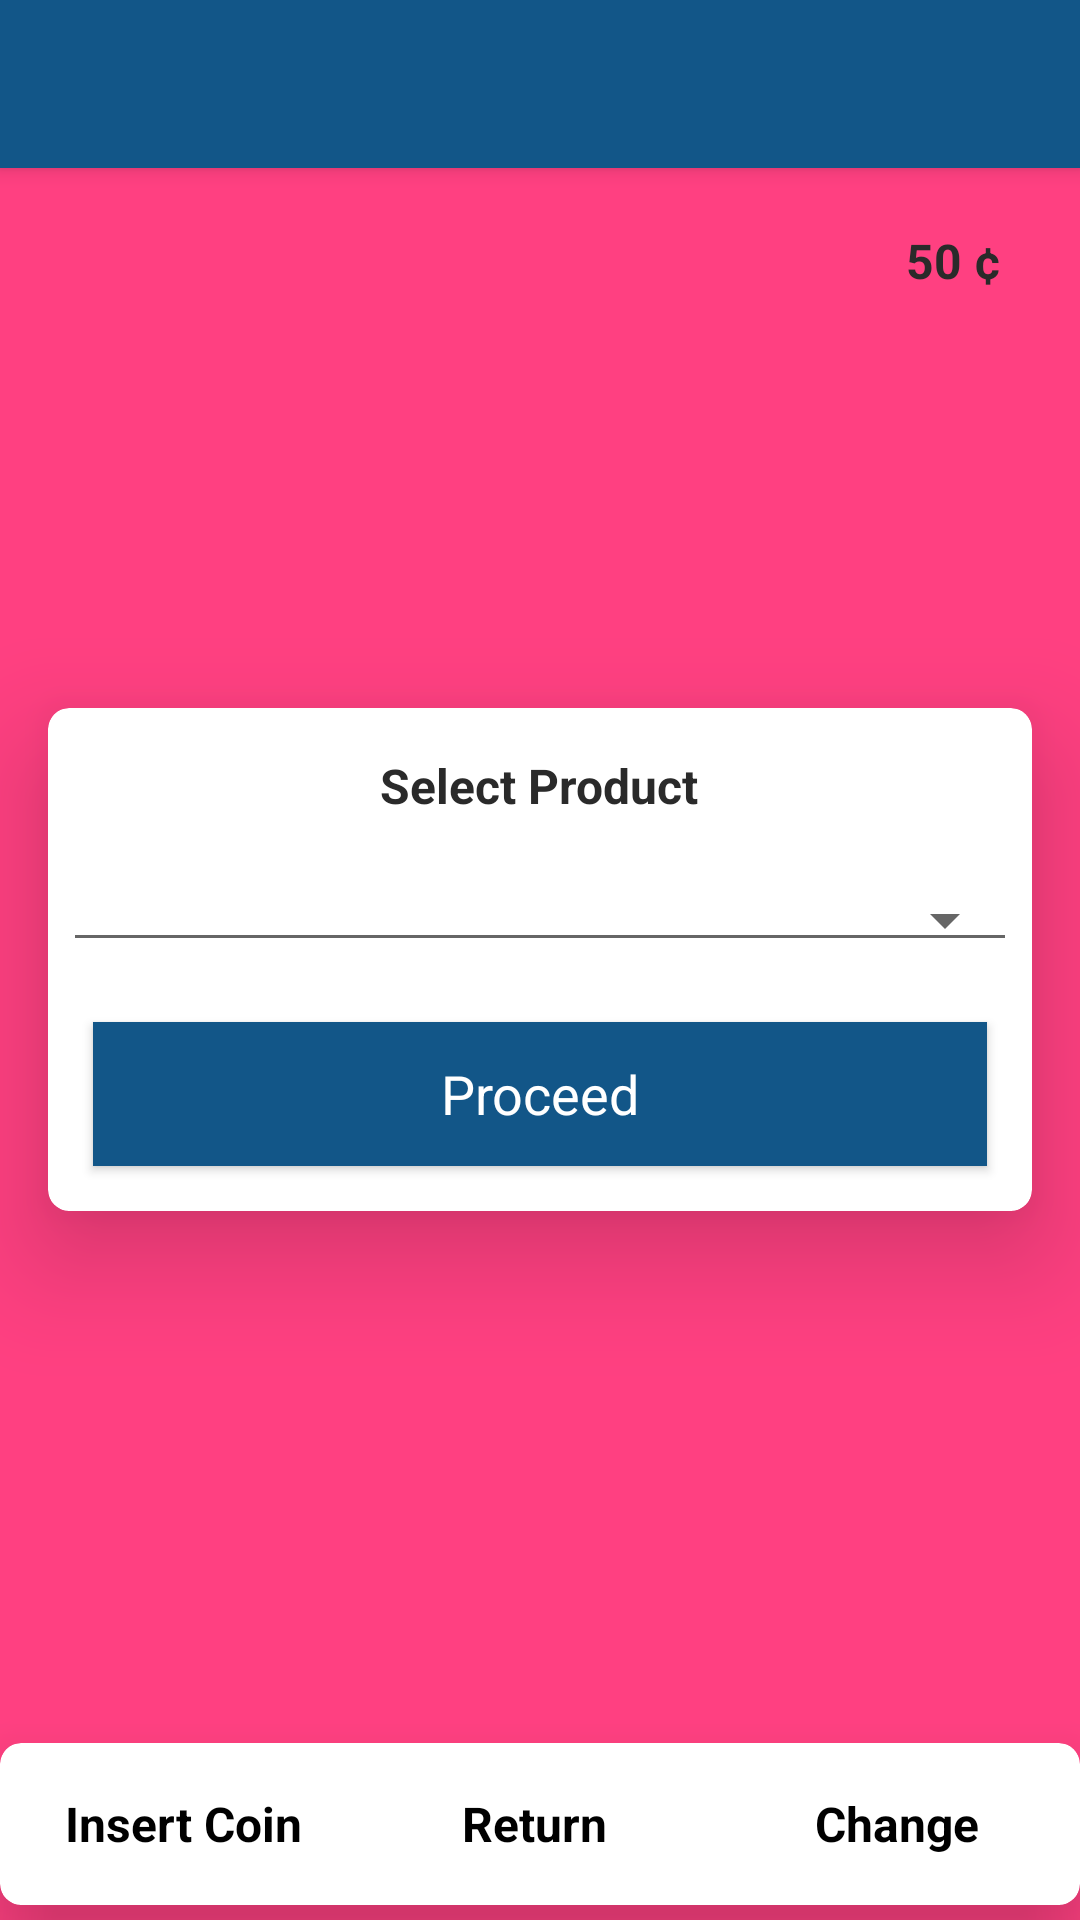

Reconstruct the res/layout file that produces this screen, plus the resources it refers to.
<!-- AndroidManifest.xml: application theme AppTheme -->
<!-- res/layout/selecte_product_activity.xml -->
<?xml version="1.0" encoding="utf-8"?>
<android.support.design.widget.CoordinatorLayout xmlns:android="http://schemas.android.com/apk/res/android"
    xmlns:app="http://schemas.android.com/apk/res-auto"
    android:id="@+id/activity_select_cordinator_layout"
    android:layout_width="match_parent"
    android:fitsSystemWindows="true"
    android:layout_height="match_parent"
    android:background="@color/colorAccent">

    <android.support.design.widget.AppBarLayout
        android:layout_width="match_parent"
        android:layout_height="wrap_content"
        android:theme="@style/ThemeOverlay.AppCompat.Dark.ActionBar">

        <android.support.v7.widget.Toolbar
            android:id="@+id/toolbar"
            android:layout_width="match_parent"
            android:layout_height="?attr/actionBarSize"
            android:background="?attr/colorPrimary"
            app:layout_scrollFlags="scroll|enterAlways"
            app:popupTheme="@style/ThemeOverlay.AppCompat.Light" />
    </android.support.design.widget.AppBarLayout>


    <include layout="@layout/balance_textview" />

    <android.support.v7.widget.CardView
        android:id="@+id/products_cardview"
        android:layout_width="match_parent"
        android:layout_height="wrap_content"
        android:layout_gravity="center"
        android:layout_marginLeft="16dp"
        android:layout_marginRight="16dp"
        android:layout_weight="1"
        app:cardCornerRadius="7dp"
        app:cardElevation="22dp">

        <LinearLayout
            android:layout_width="match_parent"
            android:layout_height="wrap_content"
            android:orientation="vertical">

            <TextView
                android:id="@+id/tview_select_product"
                android:layout_width="wrap_content"
                android:layout_height="wrap_content"
                android:layout_gravity="center_horizontal"
                android:layout_margin="5dp"
                android:background="@drawable/rounded_border_textview"
                android:padding="10dp"
                android:text="Select Product"
                android:textStyle="bold" />

            <Spinner
                android:id="@+id/select_product_activity_product_spinner"
                style="@style/Widget.AppCompat.Spinner.Underlined"
                android:layout_width="match_parent"
                android:layout_height="wrap_content"
                android:layout_margin="5dp"
                android:spinnerMode="dropdown" />

            <Button
                android:id="@+id/btn_proceed"
                style="@style/Button.Primary"
                android:layout_width="match_parent"
                android:layout_height="wrap_content"
                android:layout_gravity="center"
                android:layout_margin="15dp"
                android:padding="10dp"
                android:text="@string/proceed"
                android:textSize="18dp" />
        </LinearLayout>
    </android.support.v7.widget.CardView>

    <android.support.v7.widget.CardView
        android:layout_width="match_parent"
        android:layout_height="wrap_content"
        android:layout_gravity="bottom|center_horizontal"
        app:cardCornerRadius="7dp"
        android:layout_marginBottom="5dp"
        app:cardElevation="22dp">

        <LinearLayout
            android:layout_width="match_parent"
            android:layout_height="wrap_content"
            android:orientation="horizontal"
            android:padding="3dp">

            <TextView
                android:id="@+id/tview_insert_coin"
                style="@style/Button.Primary"
                android:layout_width="0dp"
                android:layout_height="wrap_content"
                android:layout_marginRight="3dp"
                android:layout_weight="1"
                android:background="@drawable/rounded_border_textview"
                android:padding="5dp"
                android:text="Insert Coin"
                android:textColor="@color/black"
                android:textStyle="bold" />

            <TextView
                android:id="@+id/tview_return"
                style="@style/Button.Primary"
                android:layout_width="0dp"
                android:layout_height="wrap_content"
                android:layout_marginRight="3dp"
                android:layout_weight="1"
                android:background="@drawable/rounded_border_textview"
                android:padding="5dp"
                android:text="Return "
                android:textColor="@color/black"
                android:textStyle="bold" />

            <TextView
                android:id="@+id/tview_change"
                style="@style/Button.Primary"
                android:layout_width="0dp"
                android:layout_height="wrap_content"
                android:layout_weight="1"
                android:background="@drawable/rounded_border_textview"
                android:padding="5dp"
                android:text="Change"
                android:textColor="@color/black"
                android:textStyle="bold" />
        </LinearLayout>
    </android.support.v7.widget.CardView>
    </android.support.design.widget.CoordinatorLayout>
<!-- res/layout/balance_textview.xml (included above) -->
<?xml version="1.0" encoding="utf-8"?>
<RelativeLayout xmlns:android="http://schemas.android.com/apk/res/android"
    xmlns:app="http://schemas.android.com/apk/res-auto"
    android:layout_width="match_parent"
    android:layout_height="wrap_content"
    android:orientation="horizontal"
    app:layout_behavior="@string/appbar_scrolling_view_behavior">

    <TextView
        android:id="@+id/tview_balance"
        android:layout_width="wrap_content"
        android:layout_height="wrap_content"
        android:layout_alignParentRight="true"
        android:layout_marginRight="16dp"
        android:layout_marginTop="10dp"
        android:background="@drawable/rounded_border_textview"
        android:gravity="right"
        android:padding="10dp"
        android:text="50 ¢"
        android:textStyle="bold"
        app:layout_behavior="@string/appbar_scrolling_view_behavior" />
</RelativeLayout>
<!-- resources referenced by this layout -->
<resources>
  <color name="black">#000000</color>
  <color name="colorAccent">#FF4081</color>
  <string name="proceed">Proceed</string>
  <style name="Button.Primary" parent="Button">
          <item name="android:textColor">@color/white</item>
          <item name="android:background">@drawable/button_primary_bg</item>
      </style>
  <style name="AppTheme" parent="Theme.AppCompat.Light.NoActionBar">
          <item name="android:windowContentOverlay">@null</item>
          <item name="colorPrimary">@color/colorPrimary</item>
          <item name="colorPrimaryDark">@color/colorPrimaryDark</item>
          <item name="colorAccent">@color/colorAccent</item>
          <item name="android:textColorPrimary">@color/black_effective</item>
          <item name="android:textColor">@color/black_effective</item>
          <item name="android:windowBackground">@color/bg_color</item>
          <item name="android:textAllCaps">false</item>
          <item name="android:textSize">16sp</item>
          <item name="android:typeface">sans</item>
                 <item name="alertDialogTheme">@style/AppCompatAlertDialogStyle</item>
      </style>
  <style name="Button" parent="Widget.AppCompat.Button">
          <item name="android:textColor">@color/black_effective</item>
          <item name="android:layout_height">48dp</item>
          <item name="android:layout_width">match_parent</item>
          <item name="android:paddingLeft">8dp</item>
          <item name="android:paddingRight">8dp</item>
          <item name="android:textAllCaps">false</item>
          <item name="android:textSize">16sp</item>
          <item name="android:background">@drawable/button_bg</item>
          <item name="android:foreground">?selectableItemBackground</item>
      </style>
  <color name="white">#ffffff</color>
  <!-- drawable button_primary_bg (drawable) -->
  <?xml version="1.0" encoding="utf-8"?>
  <selector xmlns:android="http://schemas.android.com/apk/res/android">
      <item android:drawable="@color/colorPrimary" android:state_pressed="true" />
      <item android:drawable="@color/colorPrimaryDark" android:state_focused="true" />
      <item android:drawable="@color/colorPrimaryDark" />
  </selector>
  <color name="colorPrimary">#125688</color>
  <color name="colorPrimaryDark">#125688</color>
  <color name="black_effective">#2a2a2a</color>
  <color name="bg_color">#f7f7f7</color>
  <style name="AppCompatAlertDialogStyle" parent="Theme.AppCompat.Light.Dialog.Alert">
          <item name="colorAccent">#FFCC00</item>
          <item name="android:textColorPrimary">@color/white</item>
          <item name="android:background">@color/colorPrimary</item>
      </style>
</resources>
